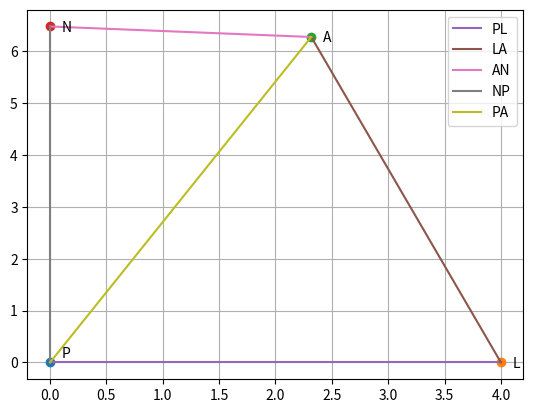

Write Python code to recreate this figure.
from math import cos
import numpy as np
import math
from matplotlib import pyplot as plt

P = np.array([0,0])
L = np.array([4,0])

a = 4
b = 6.5
theta = np.pi/2
beta = 110*np.pi/180
gamma = 85*np.pi/180
alpha = 2*np.pi-(theta+beta+gamma)

e = np.sqrt(a*a+b*b-2*a*b*math.cos(alpha))
d = e*math.sin(beta-np.arcsin(a*math.sin(alpha)/e))/math.sin(gamma)

A = L + b*np.array([math.cos(np.pi-alpha),math.sin(np.pi-alpha)])
N = d*np.array([math.cos(theta),math.sin(theta)])

plt.plot(P[0],P[1],'o')
plt.text(P[0]+0.1,P[1]+0.1,'P')

plt.plot(L[0],L[1],'o')
plt.text(L[0]+0.1,P[1]-0.1,'L')

plt.plot(A[0],A[1],'o')
plt.text(A[0]+0.1,A[1]-0.1,'A')

plt.plot(N[0],N[1],'o')
plt.text(N[0]+0.1,N[1]-0.1,'N')

plt.plot([P[0],L[0]],[P[1],L[1]],label="PL")
plt.plot([L[0],A[0]],[L[1],A[1]],label="LA")
plt.plot([A[0],N[0]],[A[1],N[1]],label="AN")
plt.plot([N[0],P[0]],[N[1],P[1]],label="NP")
plt.plot([P[0],A[0]],[P[1],A[1]],label="PA")

plt.grid()
plt,plt.legend()
plt.show()